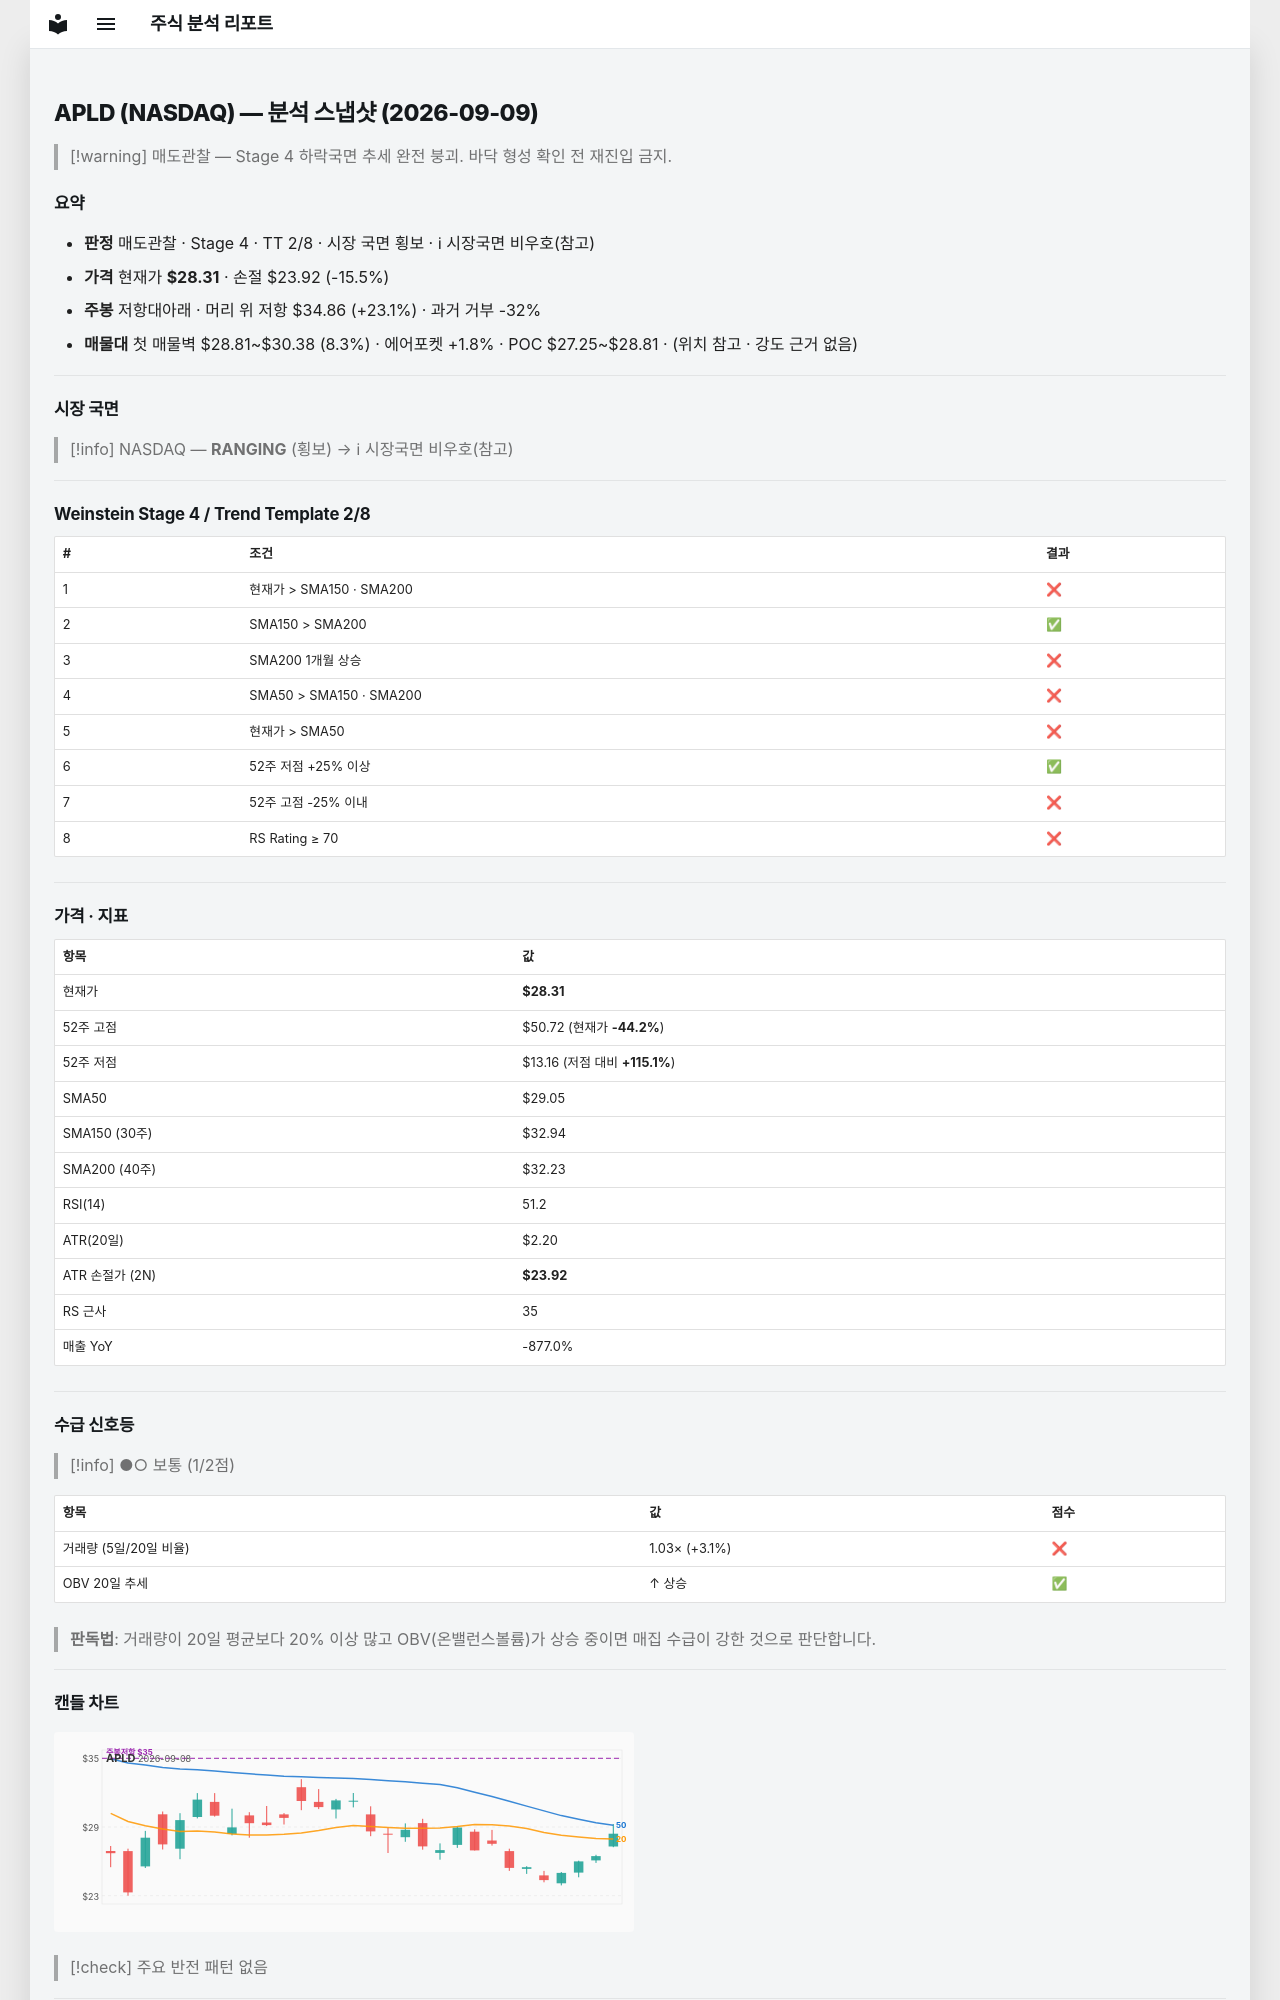

repository: soloandco/stock-reports · page: snapshots/APLD-2026-09-09/index.html · generator: mkdocs

---
type: analysis-snapshot
title: APLD 분석 스냅샷
ticker: APLD
market: NASDAQ
created: 2026-09-09
updated: 2026-09-09
bar-date: 2026-09-08
verdict: 매도관찰
real-rr: 1.49
sma50-gap-pct: -2.6
weekly-position: 저항대아래
weekly-overhead-price: 34.86
weekly-overhead-pct: 23.1
stage: 4
trend-template-score: 2
price: 28.309999465942383
stop-price: 23.915816345669143
market-regime: RANGING
supply-demand-score: 1/2
supply-demand-label: 보통
status: tracking
tags:
  - stock-agent
  - watchlist
  - APLD
  - analysis
related:
  - "[[analysis-template]]"
---

# APLD (NASDAQ) — 분석 스냅샷 (2026-09-09)

> [!warning] 매도관찰 — Stage 4 하락국면
> 추세 완전 붕괴. 바닥 형성 확인 전 재진입 금지.

## 요약

- **판정** 매도관찰 · Stage 4 · TT 2/8 · 시장 국면 횡보 · ℹ 시장국면 비우호(참고)
- **가격** 현재가 **$28.31** · 손절 $23.92 (-15.5%)
- **주봉** 저항대아래 · 머리 위 저항 $34.86 (+23.1%) · 과거 거부 -32%
- **매물대** 첫 매물벽 $28.81~$30.38 (8.3%) · 에어포켓 +1.8% · POC $27.25~$28.81 · (위치 참고 · 강도 근거 없음)

---

## 시장 국면

> [!info] NASDAQ — **RANGING** (횡보) → ℹ 시장국면 비우호(참고)

---

## Weinstein Stage 4 / Trend Template 2/8

| # | 조건 | 결과 |
|---|------|------|
| 1 | 현재가 > SMA150 · SMA200 | ❌ |
| 2 | SMA150 > SMA200 | ✅ |
| 3 | SMA200 1개월 상승 | ❌ |
| 4 | SMA50 > SMA150 · SMA200 | ❌ |
| 5 | 현재가 > SMA50 | ❌ |
| 6 | 52주 저점 +25% 이상 | ✅ |
| 7 | 52주 고점 -25% 이내 | ❌ |
| 8 | RS Rating ≥ 70 | ❌ |

---

## 가격 · 지표

| 항목 | 값 |
|------|---|
| 현재가 | **$28.31** |
| 52주 고점 | $50.72 (현재가 **-44.2%**) |
| 52주 저점 | $13.16 (저점 대비 **+115.1%**) |
| SMA50 | $29.05 |
| SMA150 (30주) | $32.94 |
| SMA200 (40주) | $32.23 |
| RSI(14) | 51.2 |
| ATR(20일) | $2.20 |
| ATR 손절가 (2N) | **$23.92** |
| RS 근사 | 35 |
| 매출 YoY | -877.0% |

---
## 수급 신호등

> [!info] ●○ 보통 (1/2점)

| 항목 | 값 | 점수 |
|------|------|------|
| 거래량 (5일/20일 비율) | 1.03× (+3.1%) | ❌ |
| OBV 20일 추세 | ↑ 상승 | ✅ |

> **판독법**: 거래량이 20일 평균보다 20% 이상 많고 OBV(온밸런스볼륨)가 상승 중이면 매집 수급이 강한 것으로 판단합니다.

---
